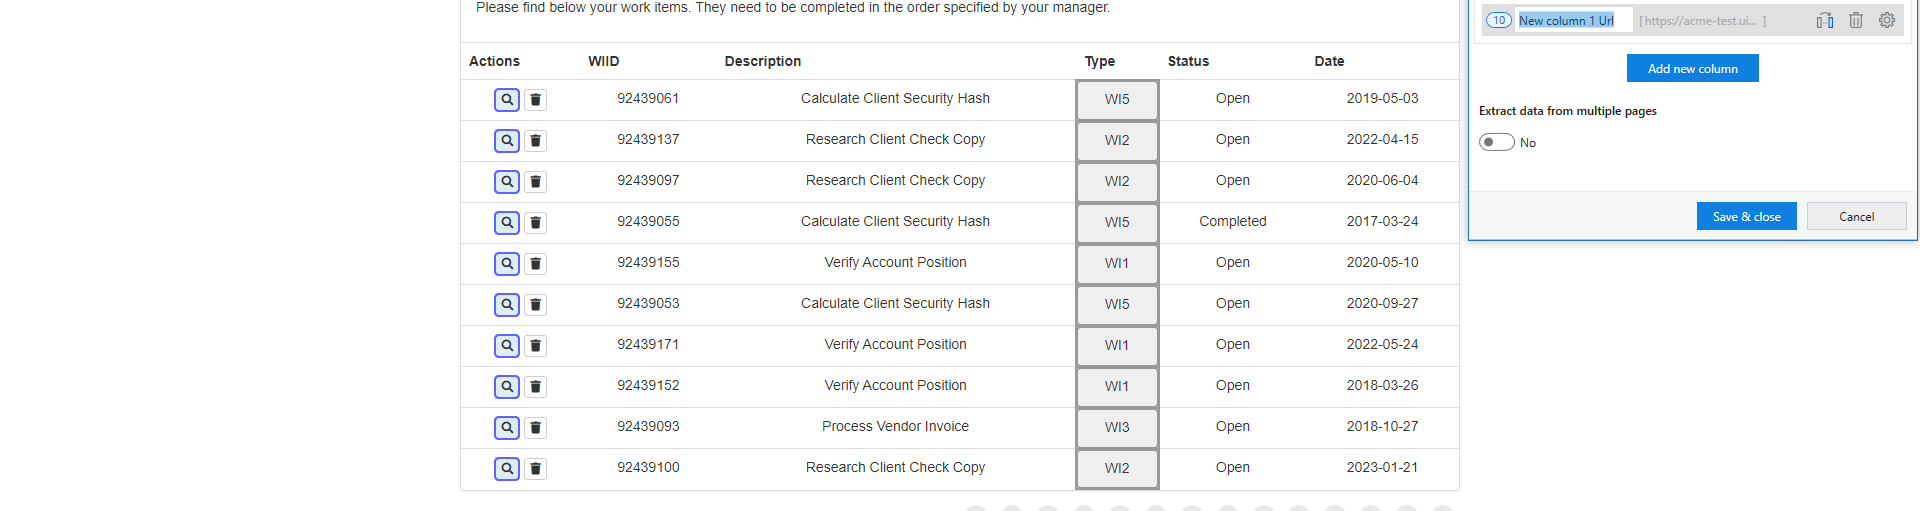
Task: Robotic Enterprise Framework
Workflow: ExtractWorkitems_ACME

Step 1: get-text from the tbody in window 'ACME System 1 - Work Items' (chrome.exe)
